Run: headless pygame with SDL's dummy video driver; simulated clock (each Clock.tick advances the game by its frame time, no real sleeping); random seed 0; keys injected as events and as key.get_pressed() state; no mouse input.
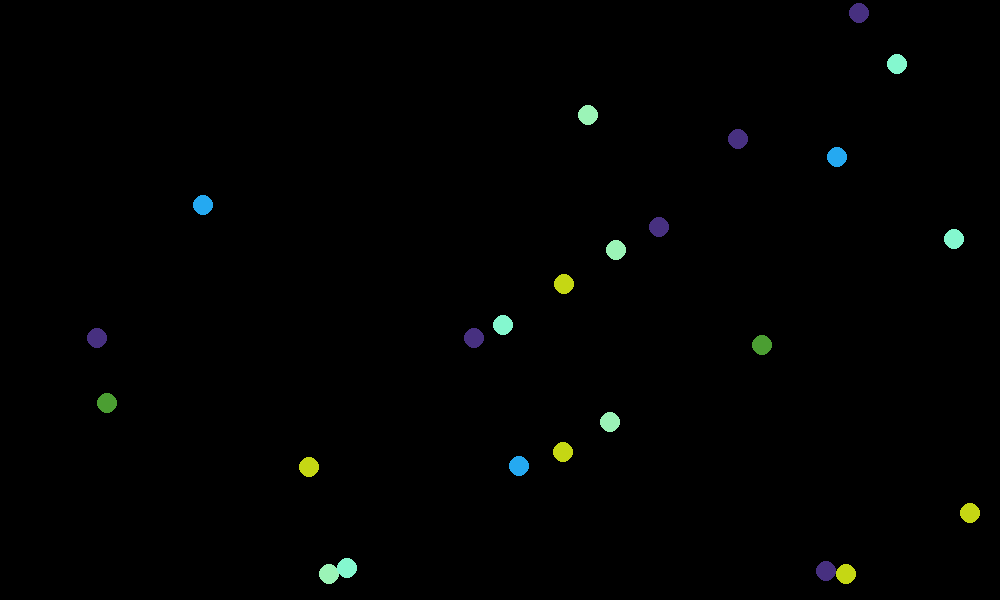
Frame 1 of 4 · flips 1–60 · no input
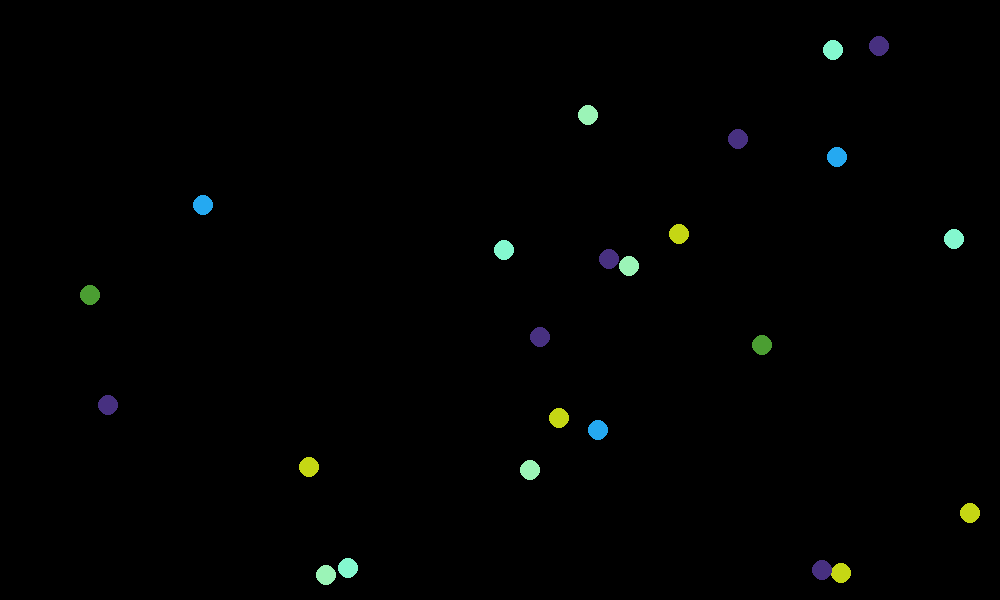
Frame 2 of 4 · flips 61–180 · tapped SPACE, RETURN · held RIGHT (→), D
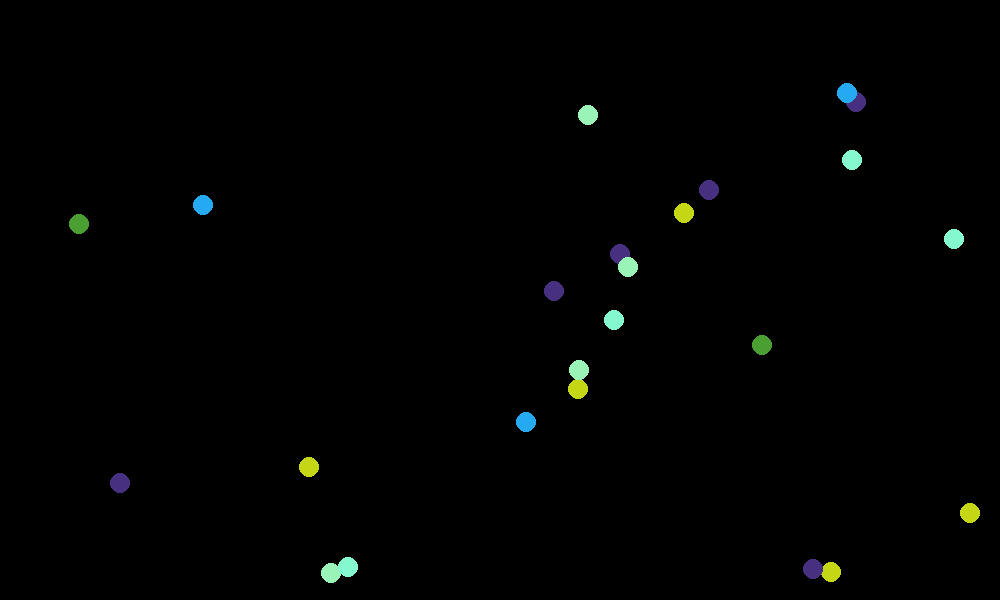
Frame 3 of 4 · flips 181–300 · held DOWN (↓), S
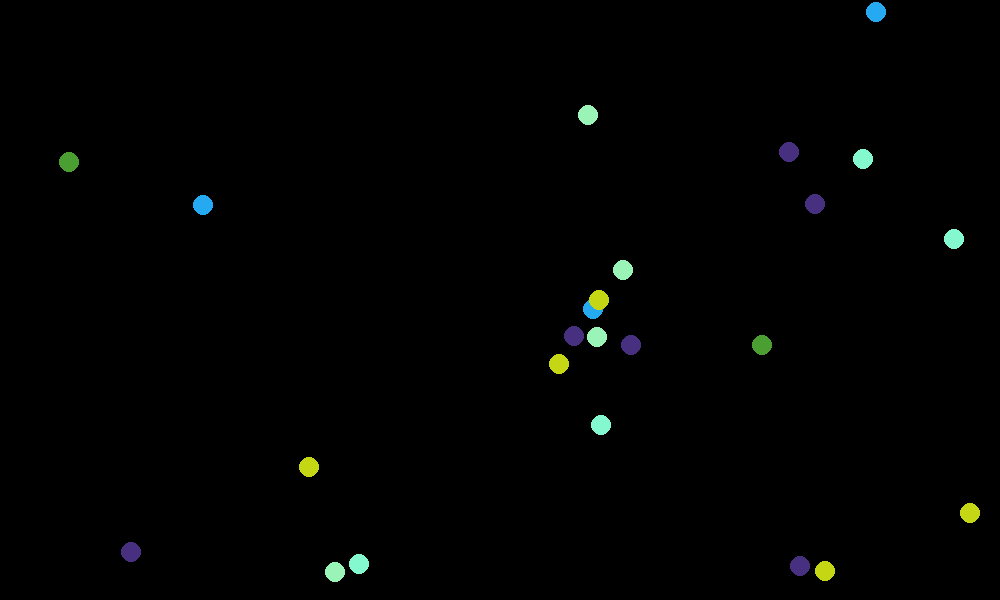
Frame 4 of 4 · flips 301–420 · held LEFT (←), A, UP (↑), W

The pygame program that drew these frames:

import math
import pygame
from random import randint


class Vector():
	def __init__(self, x=0, y=0):
		self.x = x
		self.y = y

	@property
	def magnitude(self):
		return math.sqrt(self.x ** 2 + self.y ** 2)

	@property
	def unit_vector(self):
		return self / self.magnitude
	
	def __repr__(self):
		return("({}, {})".format(self.x, self.y))

	def __eq__(self, other):
		answer = False
		try:
			if self.x == other.x and self.y == other.y:
				answer = True
		except AttributeError:
			try:
				if len(other) == 2:
					if self.x == other[0] and self.y == other[1]:
						answer = True
			except TypeError:
				pass
		return answer

	def __ne__(self, other):
		return not (self == other)

	def __abs__(self):
		return self.magnitude

	def __neg__(self):
		return Vector(-self.x, -self.y)

	def __add__(self, other):
		try:
			result = Vector(self.x + other.x, self.y + other.y)
		except AttributeError:
			if len(other) == 2:
				result = Vector(self.x + other[0], self.y + other[1])
		return result

	def __radd__(self, other):
		return self + other

	def __sub__(self, other):
		try:
			return self + -other
		except TypeError:
			if len(other) == 2:
				for index in range(2):
					other[index] = -other[index]
				return self + other
			else:
				raise TypeError

	def __rsub__(self, other):
		return -self + other

	def __mul__(self, other):  # scalar product
		try:
			answer = self.x * other.x + self.y * other.y
		except AttributeError:
			try:
				if len(other) == 2:
					answer = self.x * other[0] + self.y * other[1]
			except TypeError:
				answer = Vector(self.x * other, self.y * other)
		return answer

	def __rmul__(self, other):
		return self * other

	def __truediv__(self, other):
		return Vector(self.x / other, self.y / other)

	def __nonzero__(self):
		if self.x or self.y:
			print("accepted", self.x, self.y)
			return True
		return False

	def dot(self, other):
		return self * other

	def cos_of_angle_with(self, vect):
		return (self * vect) / (self.magnitude * vect.magnitude)

	def angle_with(self, vect):
		cos_alpha = cos_of_angle_with(vect)
		return math.acos() 

	def parallel_to(self, vect):
		if abs(self * vect_or_line) == self.magnitude * vect_or_line.magnitude:
			return True
		return False

	@staticmethod
	def vectorise(arr):
		return Vector(arr[0], arr[1])


class Particle():
	G = 1
	RADIUS = 10
	MASS = 1
	CRIT_D = 2 * RADIUS
	MAX_SPEED = 10

	def __init__(self, x, y, color):
		self.x = x
		self.y = y
		self.color = color
		self.net_force = Vector(0, 0)
		self.velocity = Vector(0, 0)

	def __repr__(self):
		return "<{}-({},{})>".format(self.color, self.x, self.y)

	def force_exerted_by(self, other):
		dx = other.x - self.x
		dy = other.y - self.y

		d = math.sqrt(dx ** 2 + dy ** 2)

		f = 0.001 * force_funcs[(other.color, self.color)](d)
		fx = f * dx / d 
		fy = f * dy / d 

		return Vector(fx, fy)


class Space():
	RESISTIVITY = 0.001

	def __init__(self, particles):
		self.particles = particles

	def resolve_forces(self):
		length = len(self.particles)
		for j in range(length):
			p = self.particles[j]
			p.net_force = Vector(0,0)
			for i in range(1, length):
				p.net_force = p.net_force + p.force_exerted_by(self.particles[j-i])
			
			if p.velocity.magnitude:
				air_resistance = -p.velocity * Space.RESISTIVITY
				p.net_force = p.net_force + air_resistance

	def resolve_velocity(self):
		for p in self.particles:
			p.velocity += p.net_force
			if p.velocity.magnitude > Particle.MAX_SPEED:
				p.velocity = p.velocity.unit_vector * Particle.MAX_SPEED

	def displace_particles(self):
		for p in self.particles:
			p.x = p.x + p.velocity.x
			p.y = p.y + p.velocity.y

	def draw_all_particles(self, surface):
		for p in self.particles:
			position = int(round(p.x)), int(round(p.y))
			pygame.draw.circle(surface, p.color, position, Particle.RADIUS)

	def walls(self):
		for p in self.particles:
			if p.x - Particle.RADIUS < 0:
				p.velocity.x = abs(p.velocity.x)
			if p.x + Particle.RADIUS > WIDTH:
				p.velocity.x = -abs(p.velocity.x)
			if p.y - Particle.RADIUS < 0:
				p.velocity.y = abs(p.velocity.y)
			if p.y + Particle.RADIUS > HEIGHT:
				p.velocity.y = -abs(p.velocity.y)


def generate_force_function():

	def force_function(d):
		if d < Particle.CRIT_D:
			return 10 * math.sin(d * 2 * math.pi / (Particle.CRIT_D * 4)) - 10
		else:
			if d < Particle.CRIT_D + 8 * Particle.RADIUS:
				ran = randint(1, 19)
				mul = 0.0002 * randint(-99, 60)
				return mul * (d - Particle.CRIT_D) * (d - Particle.CRIT_D - ran * Particle.RADIUS)
			else:
				return 0

	return force_function


WIDTH = 1000
HEIGHT = 600
NUMBER_OF_COLORS = 7
NUMBER_OF_PARTICLES = 24

win = pygame.display.set_mode((WIDTH, HEIGHT))
pygame.display.set_caption("Particle Game of Life")

black = (0, 0, 0)

colors = []
while len(colors) < NUMBER_OF_COLORS:
	new_color = (randint(0, 255), randint(0, 255), randint(0, 255))
	if not new_color in colors:
		colors.append(new_color)

force_funcs = {}

for i in range(NUMBER_OF_COLORS):
	for j in range(NUMBER_OF_COLORS):
		pair = colors[i], colors[i - j]
		force_funcs[pair] = generate_force_function()

space = Space([])
for i in range(NUMBER_OF_PARTICLES):
	par = Particle(randint(15, WIDTH - 15), randint(12, HEIGHT - 15), colors[randint(0, NUMBER_OF_COLORS - 1)])
	space.particles.append(par)

clock = pygame.time.Clock()
run = True
while run:
	for event in pygame.event.get():
		if event.type == pygame.QUIT:
			run = False

	space.resolve_forces()
	space.resolve_velocity()
	space.displace_particles()
	space.walls()

	win.fill(black)
	space.draw_all_particles(win)
	pygame.display.update()

	# clock.tick(20)
